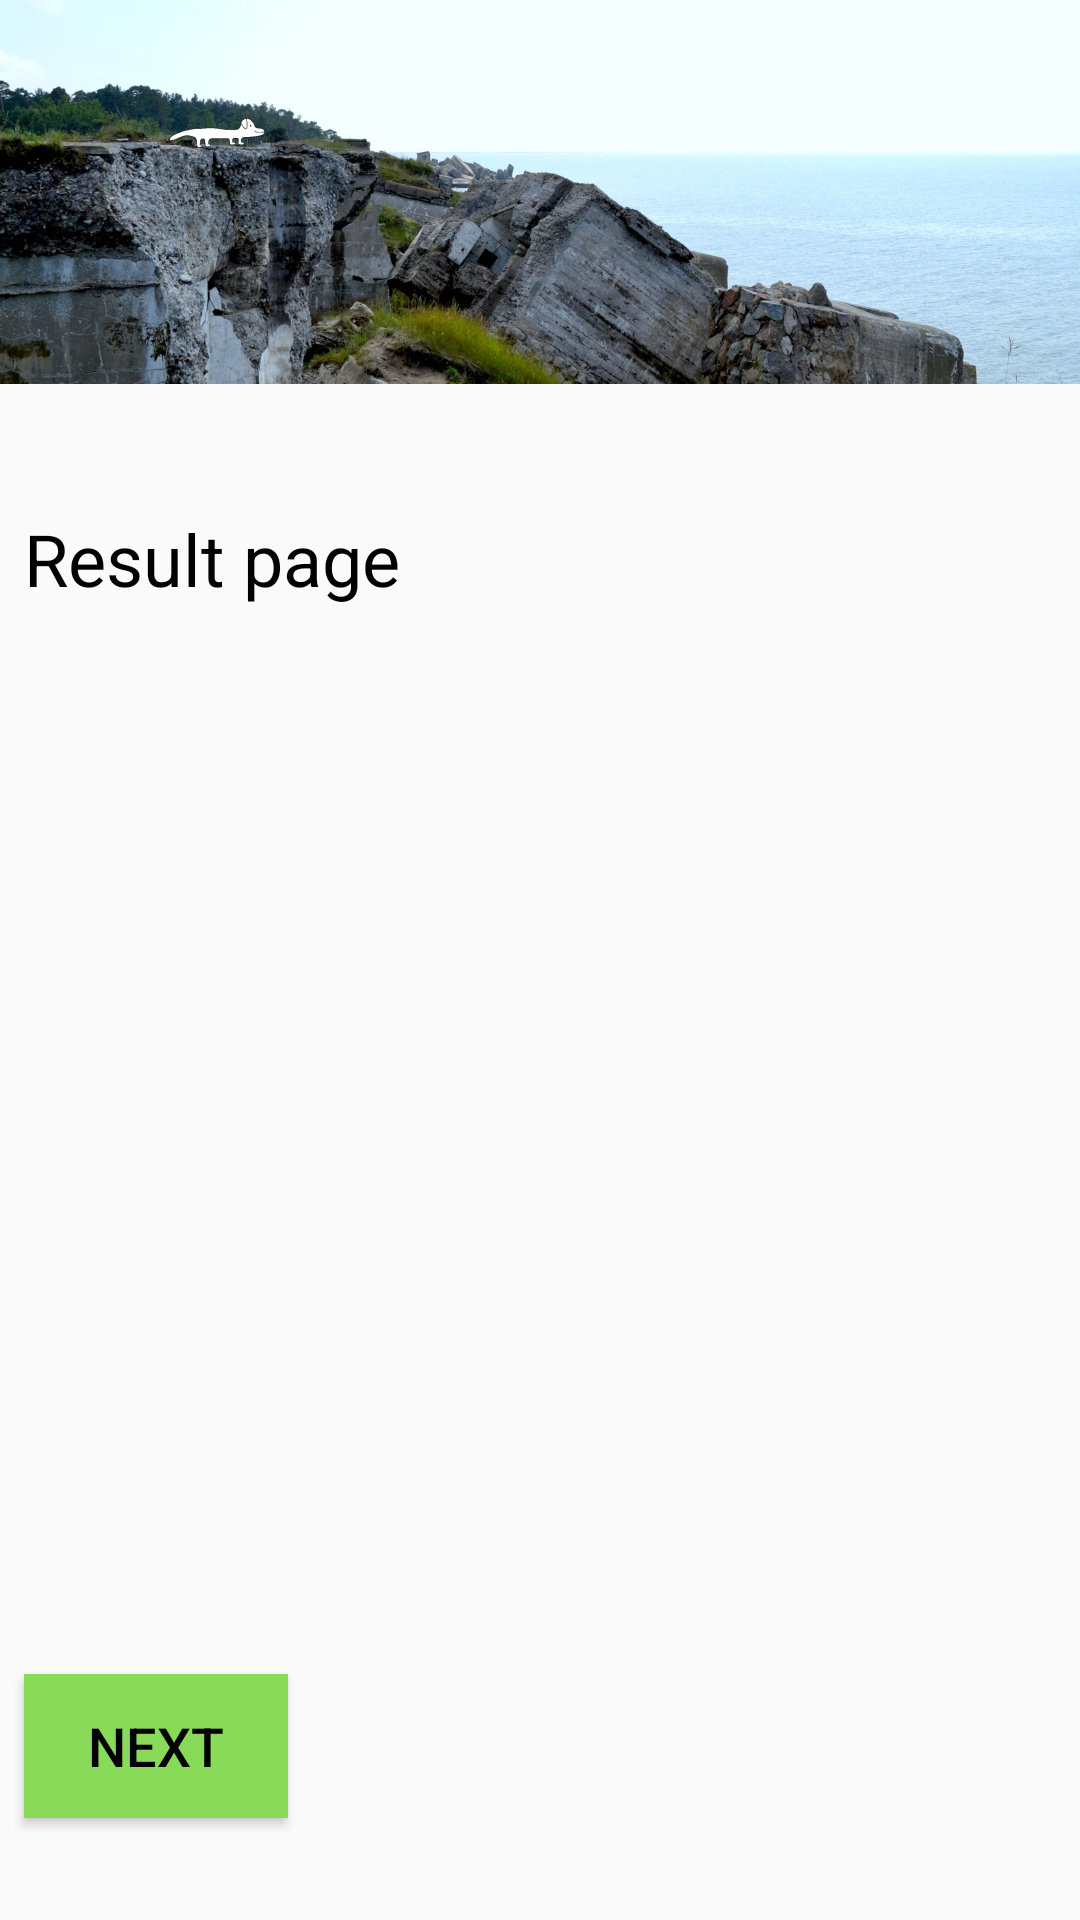

This screen was rendered from an Android layout file. Write that file and the resources it references.
<!-- AndroidManifest.xml: application theme MyMaterialTheme -->
<!-- res/layout/activity2.xml -->
<?xml version="1.0" encoding="utf-8"?>
<ScrollView xmlns:android="http://schemas.android.com/apk/res/android"
    android:layout_width="match_parent"
    android:layout_height="match_parent">

    <LinearLayout xmlns:android="http://schemas.android.com/apk/res/android"
        xmlns:app="http://schemas.android.com/apk/res-auto"
        android:layout_width="match_parent"
        android:layout_height="match_parent"
        android:orientation="vertical"
        android:weightSum="1">

        <ImageView
            android:id="@+id/imageView"
            android:layout_width="wrap_content"
            android:layout_height="128dp"
            android:layout_weight="0.19"
            android:scaleType="centerCrop"
            app:srcCompat="@drawable/ac" />

        <TextView
            android:layout_width="wrap_content"
            android:layout_height="wrap_content"
            android:layout_marginLeft="8dp"
            android:layout_marginRight="8dp"
            android:layout_marginTop="42dp"
            android:text="@string/result_page"
            android:textSize="24sp" />

        <TextView
            android:id="@+id/textView1"
            android:layout_width="wrap_content"
            android:layout_height="wrap_content"
            android:layout_marginLeft="8dp"
            android:layout_marginRight="8dp"
            android:layout_marginTop="42dp"
            android:textSize="18sp" />

        <TextView
            android:id="@+id/textView2"
            android:layout_width="wrap_content"
            android:layout_height="wrap_content"
            android:layout_marginLeft="8dp"
            android:layout_marginRight="8dp"
            android:layout_marginTop="42dp"
            android:textSize="18sp" />

        <TextView
            android:id="@+id/textView3"
            android:layout_width="wrap_content"
            android:layout_height="wrap_content"
            android:layout_marginLeft="8dp"
            android:layout_marginRight="8dp"
            android:layout_marginTop="42dp"
            android:textSize="18sp" />

        <TextView
            android:id="@+id/textView4"
            android:layout_width="wrap_content"
            android:layout_height="wrap_content"
            android:layout_marginLeft="8dp"
            android:layout_marginRight="8dp"
            android:layout_marginTop="42dp"
            android:textSize="18sp" />

        <TextView
            android:id="@+id/textView5"
            android:layout_width="wrap_content"
            android:layout_height="wrap_content"
            android:layout_marginLeft="8dp"
            android:layout_marginRight="8dp"
            android:layout_marginTop="42dp"
            android:textSize="18sp" />

        <Button
            android:layout_width="wrap_content"
            android:layout_height="wrap_content"
            android:layout_marginBottom="24dp"
            android:layout_marginLeft="8dp"
            android:layout_marginRight="8dp"
            android:layout_marginTop="24dp"
            android:background="#89DA59"
            android:onClick="pressed"
            android:text="@string/next"
            android:textSize="18sp" />
    </LinearLayout>
</ScrollView>
<!-- resources referenced by this layout -->
<resources>
  <!-- drawable ac: jpg bitmap (drawable, 479515 bytes) -->
  <string name="next">Next</string>
  <string name="result_page">Result page</string>
  <style name="MyMaterialTheme" parent="MyMaterialTheme.Base">
  
      </style>
  <style name="MyMaterialTheme.Base" parent="Theme.AppCompat.Light.DarkActionBar">
          <item name="windowNoTitle">true</item>
          <item name="windowActionBar">false</item>
          <item name="colorPrimary">@color/colorPrimary</item>
          <item name="colorPrimaryDark">@color/colorPrimaryDark</item>
          <item name="colorAccent">@color/colorPrimary</item>
          <item name="android:textColor">#000000</item>
      </style>
  <color name="colorPrimary">#32d800</color>
  <color name="colorPrimaryDark">#2d7b1c</color>
</resources>
